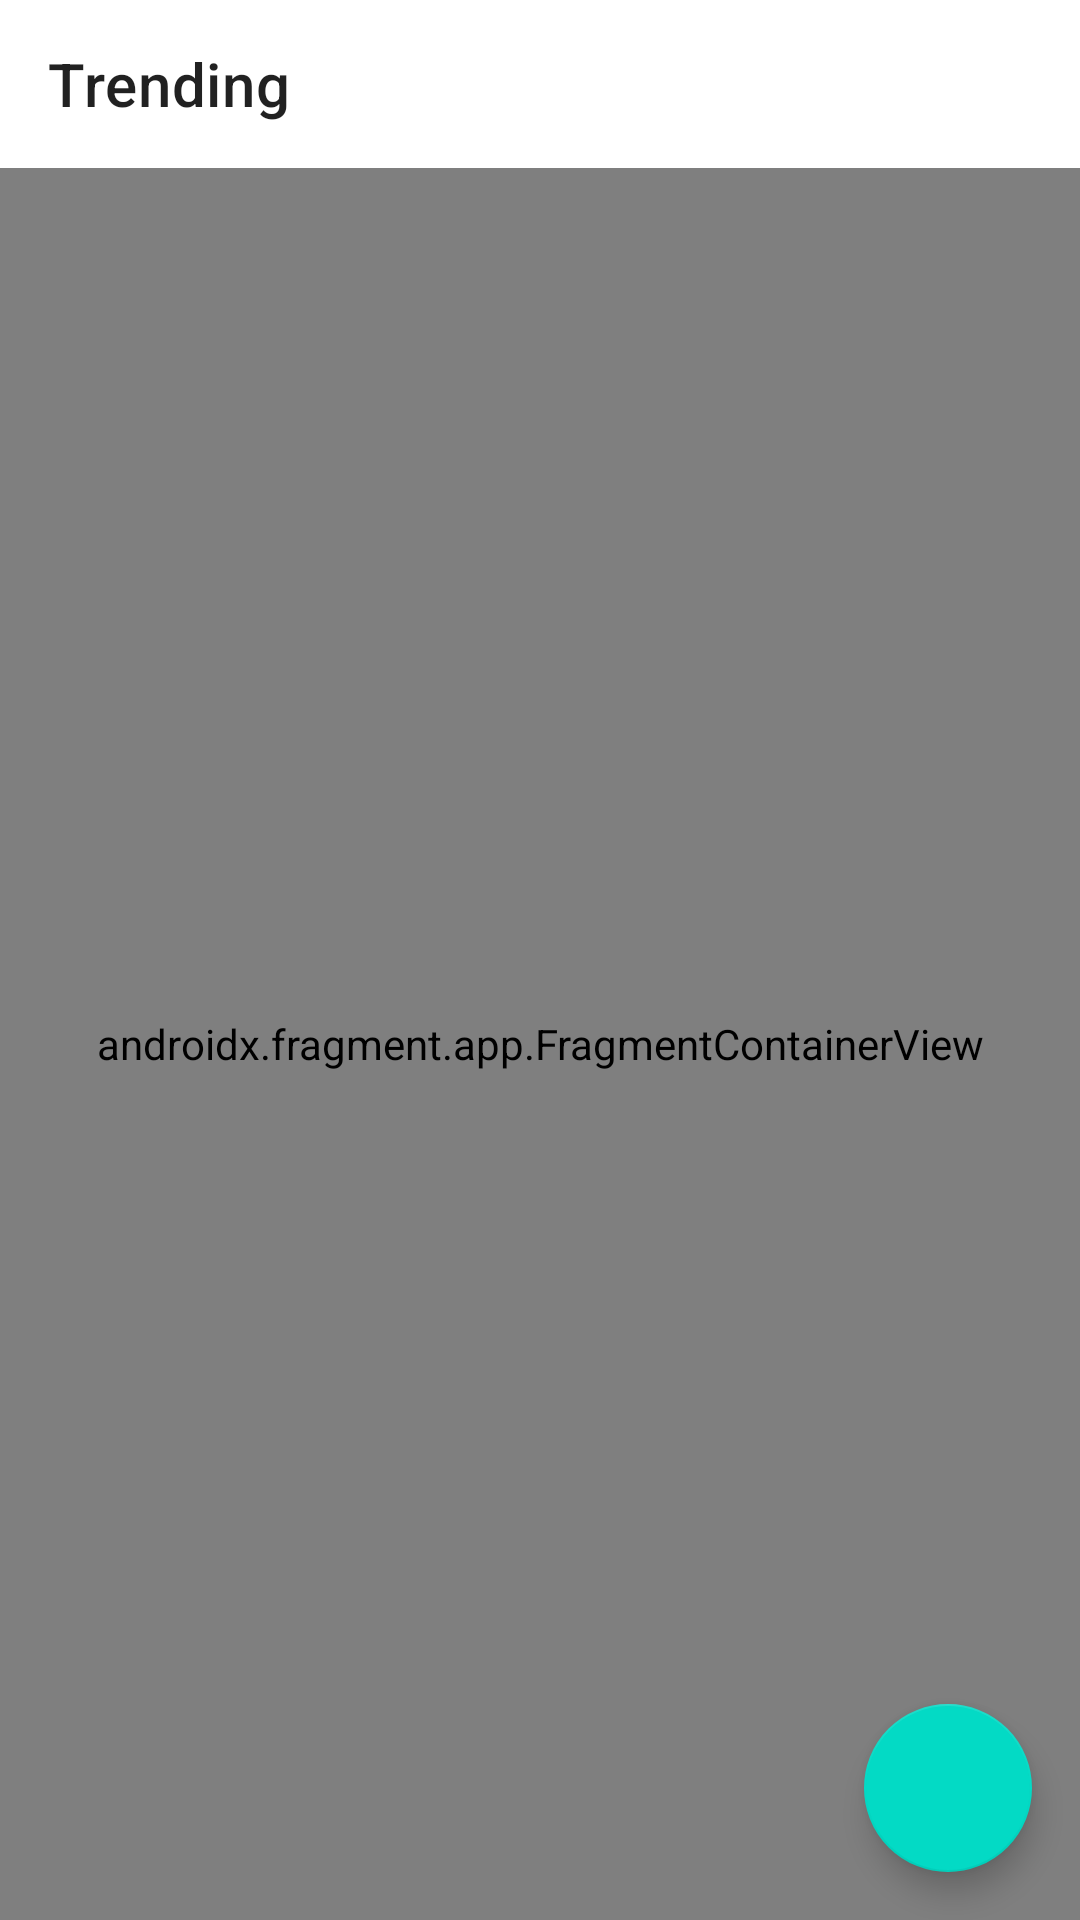

Produce the Android XML layout that renders to this screen, including the resource entries it uses.
<!-- AndroidManifest.xml: application theme Theme.TrendingGitRepos -->
<!-- res/layout/activity_main.xml -->
<?xml version="1.0" encoding="utf-8"?>
<androidx.constraintlayout.widget.ConstraintLayout xmlns:android="http://schemas.android.com/apk/res/android"
    xmlns:app="http://schemas.android.com/apk/res-auto"
    android:layout_width="match_parent"
    android:layout_height="match_parent">

    <com.google.android.material.appbar.AppBarLayout
        android:id="@+id/appbar"
        android:layout_width="match_parent"
        android:layout_height="wrap_content"
        app:layout_constraintEnd_toEndOf="parent"
        app:layout_constraintHorizontal_bias="0.5"
        app:layout_constraintStart_toStartOf="parent"
        app:layout_constraintTop_toTopOf="parent">

        <androidx.appcompat.widget.Toolbar
            android:id="@+id/toolbar"
            android:layout_width="match_parent"
            android:layout_height="?attr/actionBarSize"
            app:title="Trending" />
    </com.google.android.material.appbar.AppBarLayout>

    <androidx.fragment.app.FragmentContainerView
        android:id="@+id/fragmentContainerView"
        android:name="androidx.navigation.fragment.NavHostFragment"
        android:layout_width="0dp"
        android:layout_height="0dp"
        app:defaultNavHost="true"
        app:layout_behavior="com.google.android.material.appbar.AppBarLayout$ScrollingViewBehavior"
        app:layout_constraintBottom_toBottomOf="parent"
        app:layout_constraintEnd_toEndOf="parent"
        app:layout_constraintHorizontal_bias="0.5"
        app:layout_constraintStart_toStartOf="parent"
        app:layout_constraintTop_toBottomOf="@+id/appbar"
        app:navGraph="@navigation/main_nav" />

    <com.google.android.material.floatingactionbutton.FloatingActionButton
        android:id="@+id/fab_search"
        android:layout_width="wrap_content"
        android:layout_height="wrap_content"
        android:layout_marginEnd="16dp"
        android:layout_marginBottom="16dp"
        android:clickable="true"
        app:layout_constraintBottom_toBottomOf="parent"
        app:layout_constraintEnd_toEndOf="parent"
        app:srcCompat="@drawable/ic_baseline_search_24" />

</androidx.constraintlayout.widget.ConstraintLayout>
<!-- resources referenced by this layout -->
<resources>
  <style name="Theme.TrendingGitRepos" parent="Theme.MaterialComponents.DayNight.NoActionBar">
          
          <item name="colorPrimary">@color/white</item>
          <item name="colorPrimaryVariant">@color/white</item>
          <item name="colorOnPrimary">@color/white</item>
          
          <item name="colorSecondary">@color/teal_200</item>
          <item name="colorSecondaryVariant">@color/teal_700</item>
          <item name="colorOnSecondary">@color/black</item>
          
          <item name="android:statusBarColor" tools:targetApi="l">?attr/colorPrimaryVariant</item>
          <item name="android:windowLightStatusBar">true</item>
          
      </style>
  <color name="white">#FFFFFFFF</color>
  <color name="teal_200">#FF03DAC5</color>
  <color name="teal_700">#FF018786</color>
  <color name="black">#FF000000</color>
</resources>
